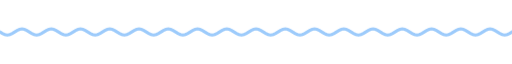
t = 0.00 s
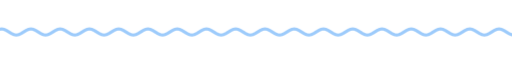
t = 1.67 s
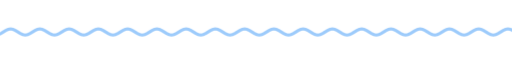
t = 3.33 s
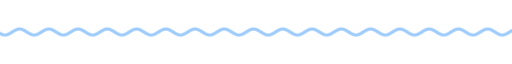
t = 5.00 s
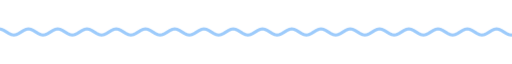
t = 6.67 s
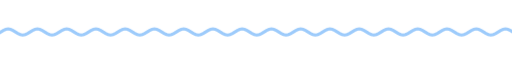
t = 8.33 s

The animated SVG that drew these frames (rendered in a browser with its animation timeline set to each time). Animation: 9 CSS @keyframes rules; frames cover the first 8.33 s, repeats indefinitely.

<svg xmlns="http://www.w3.org/2000/svg" xmlns:xlink="http://www.w3.org/1999/xlink" width="840" height="28" viewBox="0 0 840 28" role="img" aria-label="divider"><title>divider</title><style>text{font-family:G,R,'Google Sans','Segoe UI',Roboto,sans-serif;font-variation-settings:'ROND' 100}
.up{animation:up .8s cubic-bezier(.05,.7,.1,1) both}
.pop{transform-box:fill-box;transform-origin:center;animation:pop .6s cubic-bezier(.34,1.56,.64,1) both}
.fade{animation:fade .9s ease both}
.spin{transform-box:fill-box;transform-origin:center;animation:spin 40s linear infinite}
.spin-r{transform-box:fill-box;transform-origin:center;animation:spin 28s linear infinite reverse}
.bob{transform-box:fill-box;transform-origin:center;animation:bob 7s ease-in-out infinite}
.grow{transform-box:fill-box;transform-origin:left center;animation:grow 1.1s cubic-bezier(.2,0,0,1) both}
.wght{animation:wght 1.6s cubic-bezier(.2,0,0,1) .2s both}
.wave{animation:wave 2.4s linear infinite}
.blink{animation:blink 1s step-end infinite}
@keyframes blink{50%{opacity:0}}
@keyframes up{from{opacity:0;transform:translateY(14px)}to{opacity:1;transform:none}}
@keyframes pop{from{opacity:0;transform:scale(.6)}to{opacity:1;transform:scale(1)}}
@keyframes fade{from{opacity:0}to{opacity:1}}
@keyframes spin{to{transform:rotate(360deg)}}
@keyframes bob{0%,100%{transform:translateY(0) rotate(0)}50%{transform:translateY(-10px) rotate(12deg)}}
@keyframes grow{from{transform:scaleX(0)}to{transform:scaleX(1)}}
@keyframes wght{from{font-variation-settings:'ROND' 100,'wght' 400}to{font-variation-settings:'ROND' 100,'wght' 760}}
@keyframes wave{from{transform:translateX(0)}to{transform:translateX(-48px)}}
@media (prefers-reduced-motion:reduce){*{animation:none!important}}</style><clipPath id="w"><rect x="0" y="0" width="840" height="28"/></clipPath><g clip-path="url(#w)"><path class="wave" d="M0 14.0 L4 16.5 L8 18.3 L12 19.0 L16 18.3 L20 16.5 L24 14.0 L28 11.5 L32 9.7 L36 9.0 L40 9.7 L44 11.5 L48 14.0 L52 16.5 L56 18.3 L60 19.0 L64 18.3 L68 16.5 L72 14.0 L76 11.5 L80 9.7 L84 9.0 L88 9.7 L92 11.5 L96 14.0 L100 16.5 L104 18.3 L108 19.0 L112 18.3 L116 16.5 L120 14.0 L124 11.5 L128 9.7 L132 9.0 L136 9.7 L140 11.5 L144 14.0 L148 16.5 L152 18.3 L156 19.0 L160 18.3 L164 16.5 L168 14.0 L172 11.5 L176 9.7 L180 9.0 L184 9.7 L188 11.5 L192 14.0 L196 16.5 L200 18.3 L204 19.0 L208 18.3 L212 16.5 L216 14.0 L220 11.5 L224 9.7 L228 9.0 L232 9.7 L236 11.5 L240 14.0 L244 16.5 L248 18.3 L252 19.0 L256 18.3 L260 16.5 L264 14.0 L268 11.5 L272 9.7 L276 9.0 L280 9.7 L284 11.5 L288 14.0 L292 16.5 L296 18.3 L300 19.0 L304 18.3 L308 16.5 L312 14.0 L316 11.5 L320 9.7 L324 9.0 L328 9.7 L332 11.5 L336 14.0 L340 16.5 L344 18.3 L348 19.0 L352 18.3 L356 16.5 L360 14.0 L364 11.5 L368 9.7 L372 9.0 L376 9.7 L380 11.5 L384 14.0 L388 16.5 L392 18.3 L396 19.0 L400 18.3 L404 16.5 L408 14.0 L412 11.5 L416 9.7 L420 9.0 L424 9.7 L428 11.5 L432 14.0 L436 16.5 L440 18.3 L444 19.0 L448 18.3 L452 16.5 L456 14.0 L460 11.5 L464 9.7 L468 9.0 L472 9.7 L476 11.5 L480 14.0 L484 16.5 L488 18.3 L492 19.0 L496 18.3 L500 16.5 L504 14.0 L508 11.5 L512 9.7 L516 9.0 L520 9.7 L524 11.5 L528 14.0 L532 16.5 L536 18.3 L540 19.0 L544 18.3 L548 16.5 L552 14.0 L556 11.5 L560 9.7 L564 9.0 L568 9.7 L572 11.5 L576 14.0 L580 16.5 L584 18.3 L588 19.0 L592 18.3 L596 16.5 L600 14.0 L604 11.5 L608 9.7 L612 9.0 L616 9.7 L620 11.5 L624 14.0 L628 16.5 L632 18.3 L636 19.0 L640 18.3 L644 16.5 L648 14.0 L652 11.5 L656 9.7 L660 9.0 L664 9.7 L668 11.5 L672 14.0 L676 16.5 L680 18.3 L684 19.0 L688 18.3 L692 16.5 L696 14.0 L700 11.5 L704 9.7 L708 9.0 L712 9.7 L716 11.5 L720 14.0 L724 16.5 L728 18.3 L732 19.0 L736 18.3 L740 16.5 L744 14.0 L748 11.5 L752 9.7 L756 9.0 L760 9.7 L764 11.5 L768 14.0 L772 16.5 L776 18.3 L780 19.0 L784 18.3 L788 16.5 L792 14.0 L796 11.5 L800 9.7 L804 9.0 L808 9.7 L812 11.5 L816 14.0 L820 16.5 L824 18.3 L828 19.0 L832 18.3 L836 16.5 L840 14.0 L844 11.5 L848 9.7 L852 9.0 L856 9.7 L860 11.5 L864 14.0 L868 16.5 L872 18.3 L876 19.0 L880 18.3 L884 16.5 L888 14.0 L892 11.5 L896 9.7 L900 9.0 L904 9.7 L908 11.5 L912 14.0 L916 16.5 L920 18.3 L924 19.0 L928 18.3 L932 16.5 L936 14.0" fill="none" stroke="#9dcbfb" stroke-width="5" stroke-linecap="round"/></g></svg>
